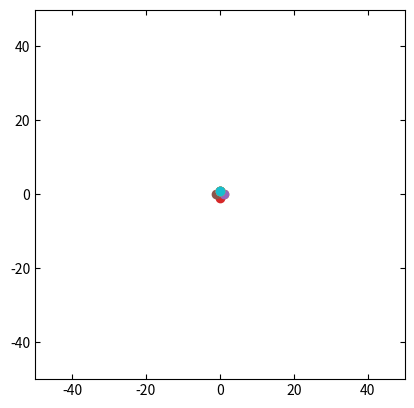
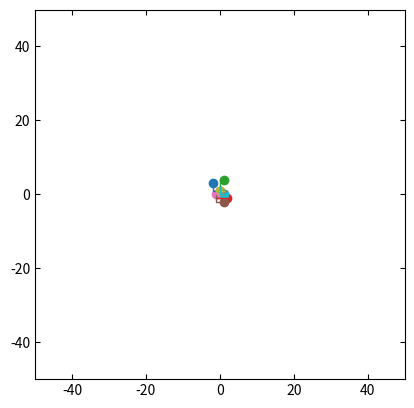
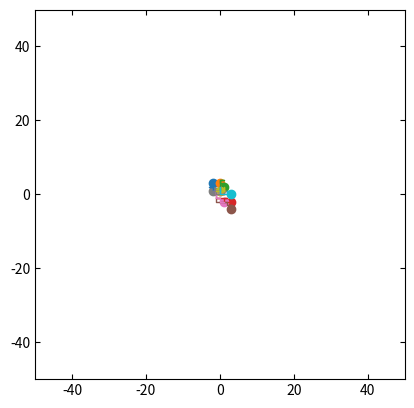
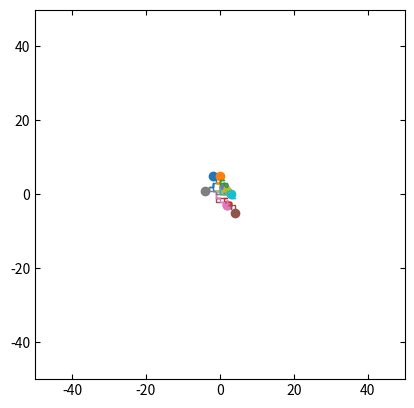
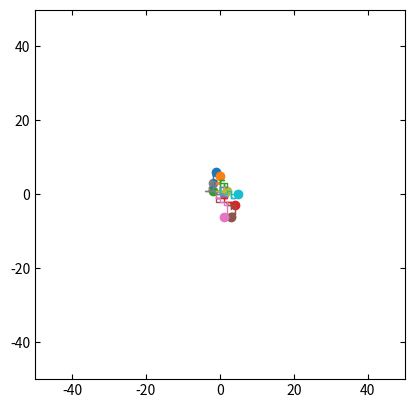
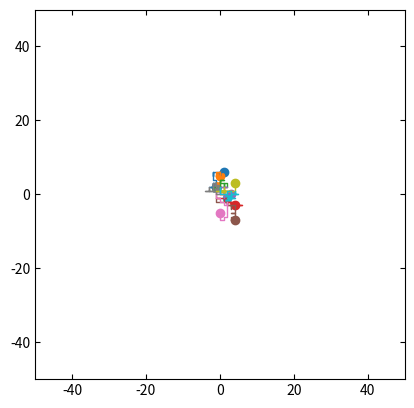
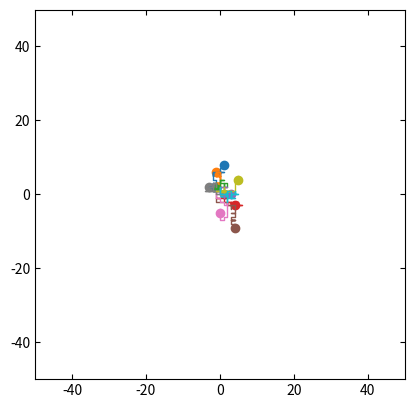
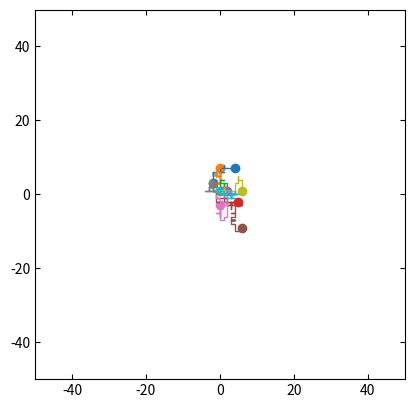
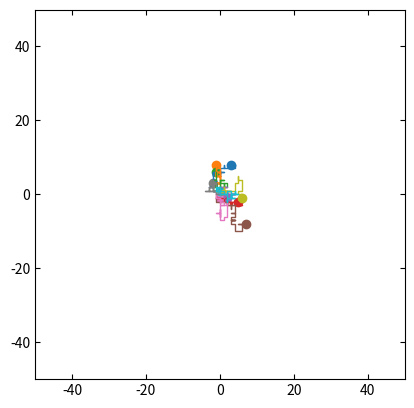
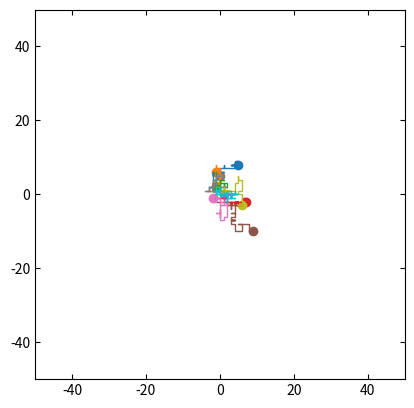
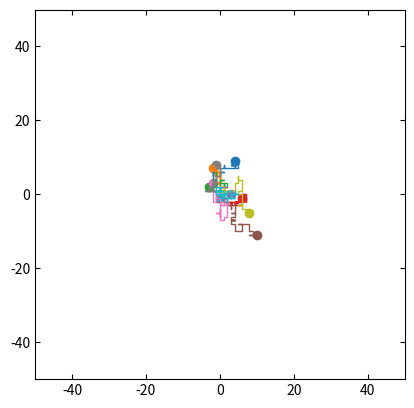
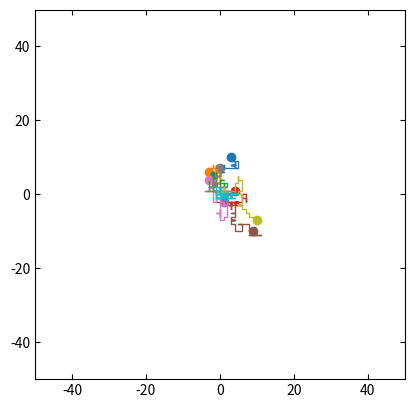
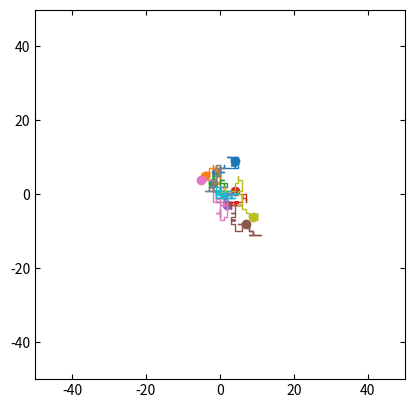
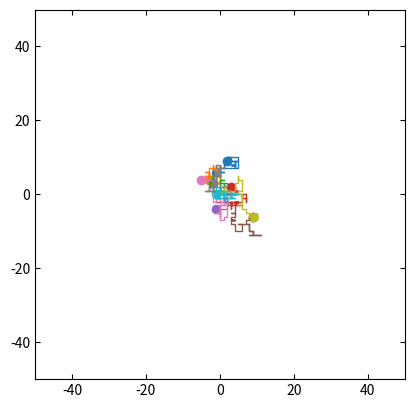
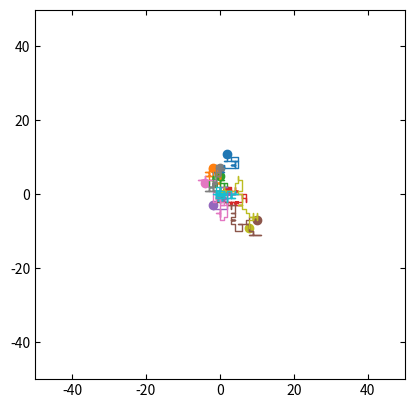
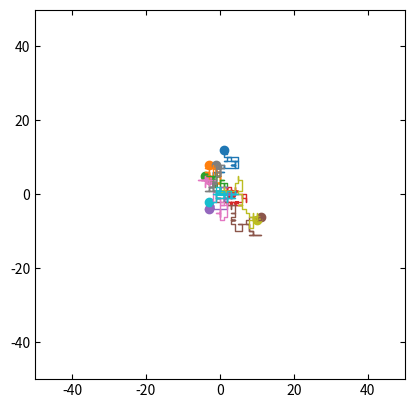

Write Python code to recreate these figures, in order.
"""
author: Bartosz Ambroży Greń
mail: bartosz.gren [at] student.uw.edu.pl

To jest program generujący spacer losowe (random walk). Moim celem
nie było napisanie afektywnego kodu przedstawiającego błądzenie losowe,
a zaprezentowanie: 
* jak zwizualizować trajektorię
* jak wygenerować klatki do animacji
* jak wygenerować animację bezpośrednio korzystając
  z matplotlib.animation

Przyjrzyjcie się programowi, zrozumcie go (w razie czego pytajcie)
i śmiało możecie rozwiązania z tego implementować u siebie.
"""
import numpy as np
import matplotlib.pyplot as plt
import os
from tqdm import trange, tqdm
# tqdm -- fajna biblioteka do wizualizacji postępu pętli
# os -- biblioteka z funkcjami systemowym


class Simul(object):
    def __init__(self, no_of_walkers=10, no_of_steps=400, steps_per_frame = 4,
                 export_frames = True, export_trajectory = True, 
                 export_dist = True):
        ## zmienne, które się nie zmieniają w trakcie programu
        self.walkers = [Walker() for n in range(no_of_walkers)]
        self.max_step = no_of_steps
        self.steps_per_frame = steps_per_frame
        # export parameters
        self.trajectory = export_trajectory
        self.frames = export_frames
        self.dist = export_dist

        ## zmienne, których wartości będą aktualizowane
        self.step = 0
        # inicjalizuję tablicę, w której będę przechowywać wszystkie
        # współrzędne
        self.x = np.zeros([self.max_step+1, len(self.walkers)], dtype=np.int16)
        self.y = np.zeros([self.max_step+1, len(self.walkers)], dtype=np.int16)
        # z góry wiem jaki będzie jej finalny rozmiar więc mogę sobie
        # pozwolić na stworzenie jej z dokładnie takimi wymiarami
        # jakie chcę: liczba_wszystkich_kroków * liczba_błądzeń;

        # mogę też zdefiniować typ zmiennej (dtype) w tablicy, domyślnie
        # to jest (chyba, może zależy od systemu?) np.int64, czyli
        # 8 bajtów na liczbę (wartości od 9223372036854775808 do 
        # 9223372036854775807), tyle nie jest potrzebne, wystarczy
        # np.int16 czyli 2 bajty na liczbę (wartości od -32768 do 32767)
        # co tutaj w pełni wystarczy, a tablica zajmie 4x mniej miejsca.

        # jeśli będzie drukowana trajektoria na koniec, to zainicjuj
        if self.frames:
            self.initiate_frame_print()
        # główny program
        self.main()
        if self.trajectory:
            self.save_frame('trajectory.png') 
        if self.dist:
            self.calc_dist()

    def calc_dist(self):
        steps, walkers = np.shape(self.x)
        time = np.arange(steps)
        dist_theory = np.sqrt(time)
        # metryka kartezjańska
        dist      = np.sqrt(np.square(self.x) + np.square(self.y))
        dist_mean = np.mean(dist, axis = 1)
        plt.tick_params(axis = 'both', which = 'both', direction='in',
                        right=True, top=True)
        plt.xlim(0,steps)
        plt.xlabel('No of steps')
        plt.ylabel('Distance')
        for walker,i in zip(self.walkers, range(len(self.walkers))):
            plt.plot(time, dist, linestyle='dashed', linewidth=1)
        plt.plot(time, dist_mean, linestyle='dashed', color='black', 
                 linewidth=2, label='RW mean')
        plt.plot(time, dist_theory, color='black', linewidth=3, 
                 label='RW theory')
        plt.legend()
        plt.title('Random walk')
        plt.savefig('distance.png', dpi=300)
        # zamykamy na koniec, by nie zawalać pamięci
        plt.close()   


    def main(self):
        # główna pętla po czasie, trange z biblioteki tqdm
        for t in trange(self.max_step+1):
            self.step += 1
            # pętla po spacerowiczach i ich indeksie
            for walker, i in zip(self.walkers, range(len(self.walkers))):
                walker.make_step()
                # aktualizuję tablicę przechowującą współrzędne
                self.x[t,i] = walker.x
                self.y[t,i] = walker.y
            # zapisuję klatkę symulacji co „steps_per_frame" kroków
            # dlaczego nie zapisywać wszystkich? obliczenia są super
            # szybkie względem szybkości produkowania obrazków
            # i rysowanie po każdym kroku bardzo spowalnia działanie 
            # programu
            if self.frames and t%self.steps_per_frame == 0:
                self.save_frame('frames/f_{:05d}.png'.format(self.frame))
                self.frame += 1


    def initiate_frame_print(self):
        self.frame = 0
        # tworzy folder na klatki symulacyjne
        try:
            os.mkdir('frames')
        except:
            pass


    def save_frame(self, name):
        # parametry dodające osie na górze i po prawej, nie tylko na 
        # dole i po lewej
        plt.tick_params(axis = 'both', which = 'both', direction='in',
                        right=True, top=True)
        # równy rozmiar osi
        plt.gca().set_aspect('equal', adjustable='box')
        # średni dystans pokonany przez spacer losowy jest
        # proporcjonalny do pierwiastka liczby kroków
        box_sidelength = int(np.sqrt(self.max_step))*5
        plt.xlim(-box_sidelength/2, box_sidelength/2)
        plt.ylim(-box_sidelength/2, box_sidelength/2)
        for walker,i in zip(self.walkers, range(len(self.walkers))):
            plt.scatter(walker.x, walker.y)
            plt.plot(self.x[:self.step,i], self.y[:self.step,i], linewidth=1)
        # bbox_inches='tight', pand_inches=0 -- zostawiają minimalną
        # ilość przestrzeni poza samym wykresem na generowanym obrazku
        # dpi -- jakość obrazka
        plt.savefig(name, bbox_inches='tight', pad_inches=0., dpi=300)
        # zamykamy na koniec, by nie zawalać pamięci
        plt.close()   
        

# klasa spacerowicza 
class Walker(object):
    def __init__(self):
        # współrzędne zapisałem jako pojedyncze liczby, może być też
        # lista rzecz jasna
        self.x = 0
        self.y = 0

    def make_step(self):
        # lista możliwych kroków
        possible_moves = [self.go_up, self.go_left, self.go_down, 
                          self.go_right]
        # losuję jedną z możliwych funkcji i wykonuję ruch
        np.random.choice(possible_moves)()
        
    def go_up(self):
        self.y += 1

    def go_down(self):
        self.y -= 1

    def go_right(self):
        self.x += 1

    def go_left(self):
        self.x -= 1

if __name__ == '__main__':
    Simul()
